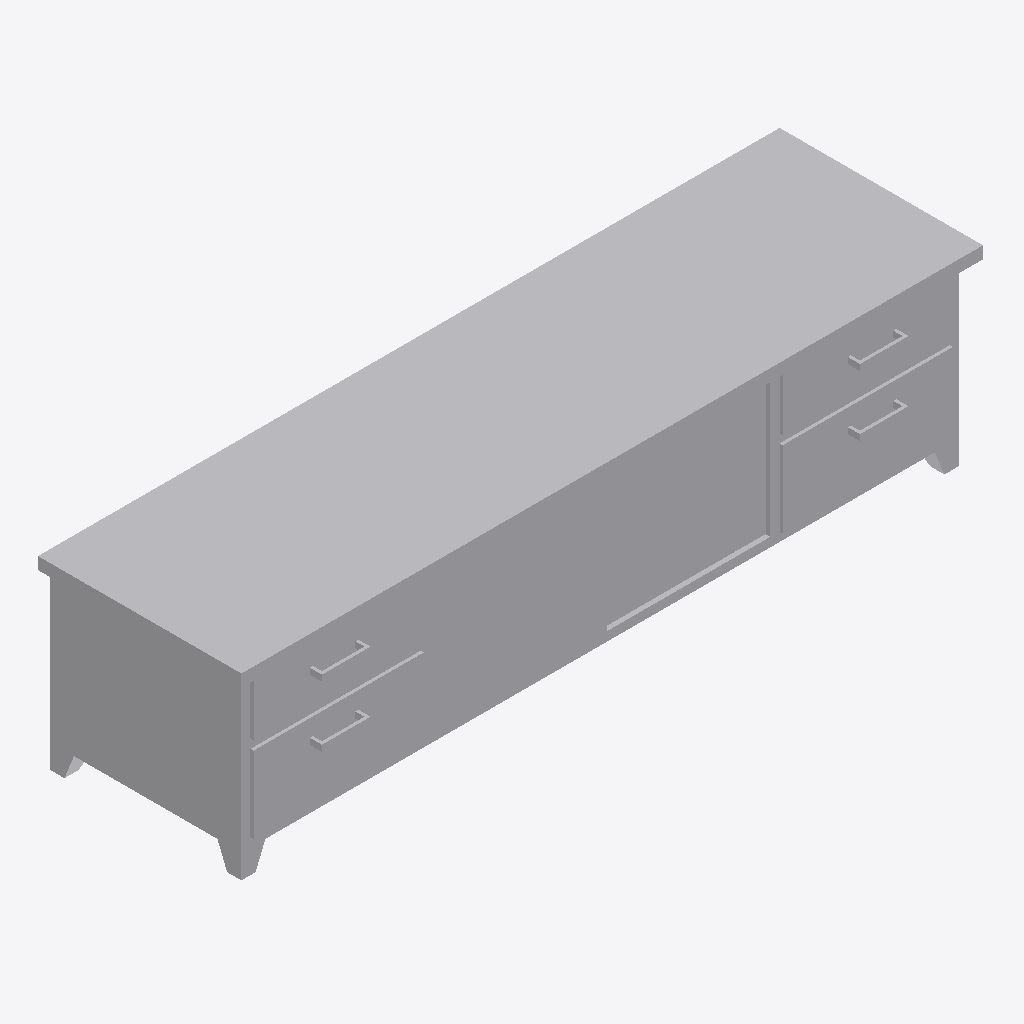
Isometric view of an IFC building model (IFC-SPF (STEP), schema IFC4, length unit millimetre), seen from the south-west, elements coloured by IFC class: 1 other element (light grey).
Extent 1.6 m × 0.4 m × 0.4 m (x, y, z). Elements (1): 1 IfcFurniture.

HEADER;
FILE_DESCRIPTION(('ViewDefinition [CoordinationView]'),'2;1');
FILE_NAME('','2025-04-16T18:47:05',(),(),'IfcOpenShell 0.7.0','IfcOpenShell 0.7.0','');
FILE_SCHEMA(('IFC4'));
ENDSEC;
DATA;
#1=IFCPROJECT('1NC1M59qDE9PC$0KlxaZ_i',$,'My Project',$,$,$,$,(#66),#45);
#2531=IFCSITE('2T61Sa1SX0Dw968nweJrN9',#2530,'My Site',$,$,$,$,$,$,$,$,$,$,$);
#2529=IFCFURNITURE('3LGNBM88P1Fvqy_QQWDNeT',#51,$,$,$,#2540,#2528,$,$);
ENDSEC;
